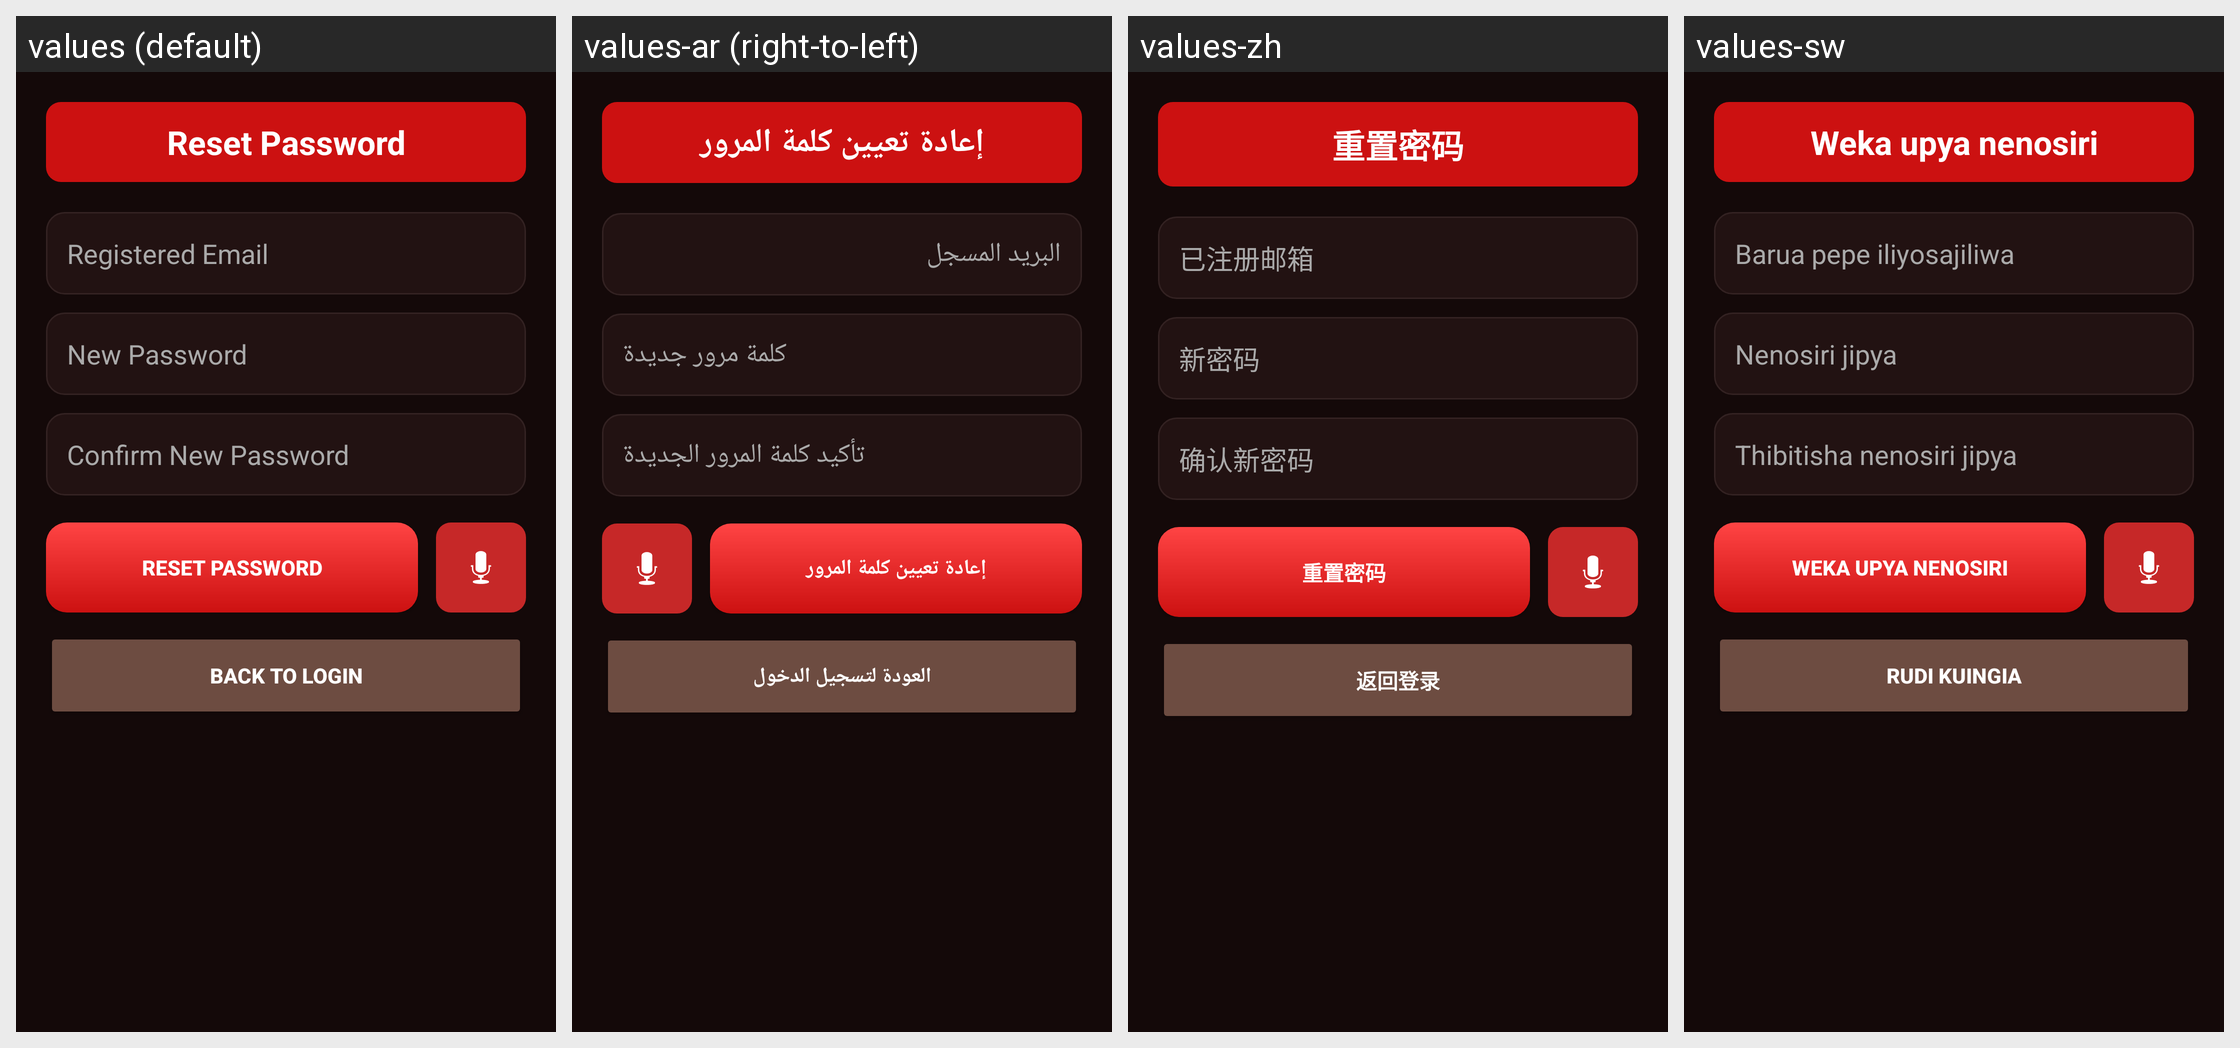

The Android screen above is rendered under several locales of the same app. Produce the string resources it draws, with the default and per-locale values.
Android screen res/layout/activity_forgetpassword.xml rendered under 4 locales, left to right: values (default), values-ar (right-to-left), values-zh, values-sw. Device: Nexus 5 (rendered at 1080×1920; each locale shown at half size, 540×960, under a caption strip naming it); theme Theme.Firedetectionstystem1.
Other locales in the repository, not shown: values-es.
Strings drawn on this screen, with the default value and each locale's value (text and hints the layout hard-codes, and strings that could not be matched under every locale, appear in the picture but are not listed):

reset_password
  values: Reset Password
  values-ar: إعادة تعيين كلمة المرور
  values-zh: 重置密码
  values-sw: Weka upya nenosiri

registered_email
  values: Registered Email
  values-ar: البريد المسجل
  values-zh: 已注册邮箱
  values-sw: Barua pepe iliyosajiliwa

new_password
  values: New Password
  values-ar: كلمة مرور جديدة
  values-zh: 新密码
  values-sw: Nenosiri jipya

confirm_new_password
  values: Confirm New Password
  values-ar: تأكيد كلمة المرور الجديدة
  values-zh: 确认新密码
  values-sw: Thibitisha nenosiri jipya

back_to_login
  values: Back to Login
  values-ar: العودة لتسجيل الدخول
  values-zh: 返回登录
  values-sw: Rudi kuingia
